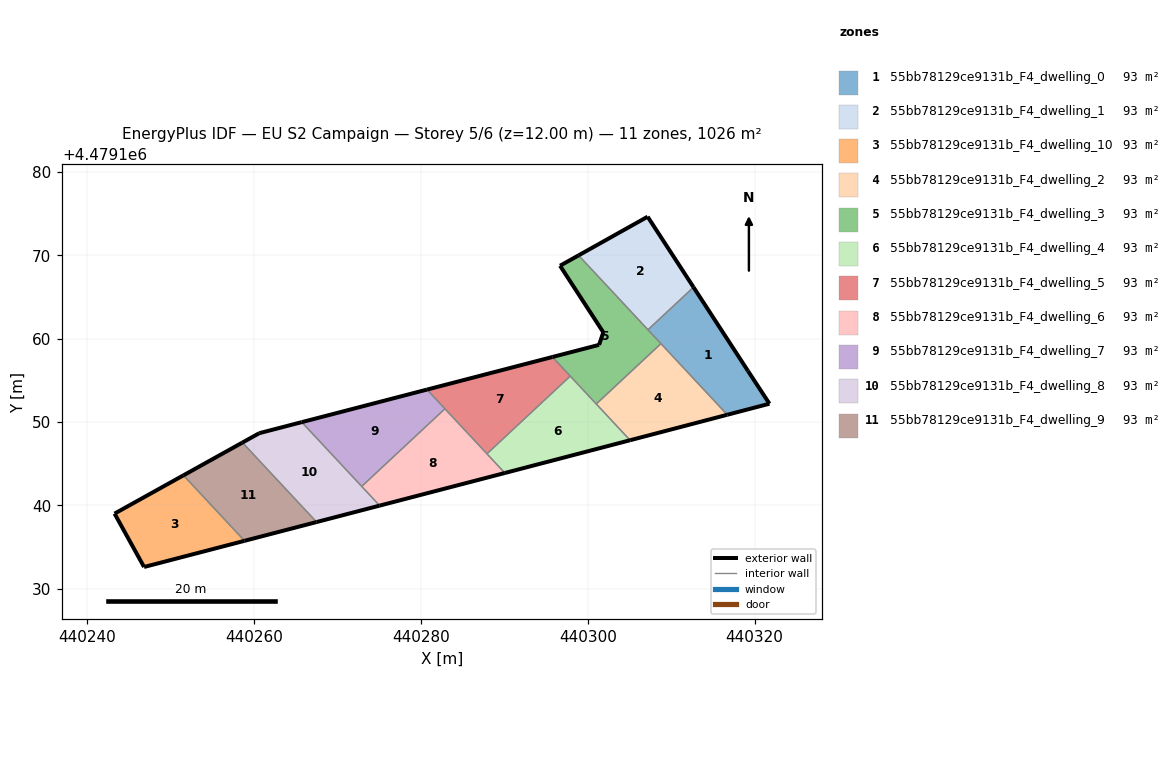
=== STOREY PLAN SPEC (per zone: floor XY polygon, exterior-wall plan segments, windows/doors) ===
zone 1: 55bb78129ce9131b_F4_dwelling_0  (93.3 m²)
  floor: (440321.78, 4479152.20) (440319.21, 4479156.13) (440312.68, 4479166.16) (440307.22, 4479161.07) (440316.72, 4479150.88)
  exterior wall: (440312.68, 4479166.16) – (440319.21, 4479156.13)  [12.0 m]
  exterior wall: (440319.21, 4479156.13) – (440321.78, 4479152.20)  [4.7 m]
  exterior wall: (440321.78, 4479152.20) – (440316.72, 4479150.88)  [5.2 m]
  interior walls: 3
zone 2: 55bb78129ce9131b_F4_dwelling_1  (93.3 m²)
  floor: (440312.68, 4479166.16) (440307.18, 4479174.62) (440298.90, 4479169.98) (440307.22, 4479161.07)
  exterior wall: (440307.18, 4479174.62) – (440312.68, 4479166.16)  [10.1 m]
  exterior wall: (440298.90, 4479169.98) – (440307.18, 4479174.62)  [9.5 m]
  interior walls: 2
zone 3: 55bb78129ce9131b_F4_dwelling_10  (93.3 m²)
  floor: (440258.86, 4479135.76) (440251.53, 4479143.62) (440243.28, 4479139.03) (440246.81, 4479132.63)
  exterior wall: (440246.81, 4479132.63) – (440243.28, 4479139.03)  [7.3 m]
  exterior wall: (440243.28, 4479139.03) – (440251.53, 4479143.62)  [9.4 m]
  exterior wall: (440258.86, 4479135.76) – (440246.81, 4479132.63)  [12.4 m]
  interior walls: 1
zone 4: 55bb78129ce9131b_F4_dwelling_2  (93.3 m²)
  floor: (440316.72, 4479150.88) (440308.77, 4479159.40) (440301.02, 4479152.17) (440305.07, 4479147.82)
  exterior wall: (440316.72, 4479150.88) – (440305.07, 4479147.82)  [12.0 m]
  interior walls: 3
zone 5: 55bb78129ce9131b_F4_dwelling_3  (93.3 m²)
  floor: (440308.77, 4479159.40) (440298.90, 4479169.98) (440296.68, 4479168.74) (440301.86, 4479160.76) (440301.36, 4479159.25) (440295.76, 4479157.80) (440301.02, 4479152.17)
  exterior wall: (440295.76, 4479157.80) – (440301.36, 4479159.25)  [5.8 m]
  exterior wall: (440301.36, 4479159.25) – (440301.86, 4479160.76)  [1.6 m]
  exterior wall: (440301.86, 4479160.76) – (440296.68, 4479168.74)  [9.5 m]
  exterior wall: (440296.68, 4479168.74) – (440298.90, 4479169.98)  [2.5 m]
  interior walls: 5
zone 6: 55bb78129ce9131b_F4_dwelling_4  (93.3 m²)
  floor: (440305.07, 4479147.82) (440297.90, 4479155.51) (440287.91, 4479146.19) (440290.06, 4479143.89)
  exterior wall: (440305.07, 4479147.82) – (440290.06, 4479143.89)  [15.5 m]
  interior walls: 4
zone 7: 55bb78129ce9131b_F4_dwelling_5  (93.3 m²)
  floor: (440297.90, 4479155.51) (440295.76, 4479157.80) (440280.73, 4479153.89) (440287.91, 4479146.19)
  exterior wall: (440280.73, 4479153.89) – (440295.76, 4479157.80)  [15.5 m]
  interior walls: 4
zone 8: 55bb78129ce9131b_F4_dwelling_6  (93.3 m²)
  floor: (440290.06, 4479143.89) (440282.88, 4479151.59) (440272.90, 4479142.29) (440275.05, 4479139.99)
  exterior wall: (440290.06, 4479143.89) – (440275.05, 4479139.99)  [15.5 m]
  interior walls: 4
zone 9: 55bb78129ce9131b_F4_dwelling_7  (93.3 m²)
  floor: (440282.88, 4479151.59) (440280.73, 4479153.89) (440265.72, 4479149.99) (440272.90, 4479142.29)
  exterior wall: (440265.72, 4479149.99) – (440280.73, 4479153.89)  [15.5 m]
  interior walls: 3
zone 10: 55bb78129ce9131b_F4_dwelling_8  (93.3 m²)
  floor: (440275.05, 4479139.99) (440265.72, 4479149.99) (440260.62, 4479148.67) (440258.60, 4479147.54) (440267.49, 4479138.02)
  exterior wall: (440275.05, 4479139.99) – (440267.49, 4479138.02)  [7.8 m]
  exterior wall: (440258.60, 4479147.54) – (440260.62, 4479148.67)  [2.3 m]
  exterior wall: (440260.62, 4479148.67) – (440265.72, 4479149.99)  [5.3 m]
  interior walls: 3
zone 11: 55bb78129ce9131b_F4_dwelling_9  (93.3 m²)
  floor: (440267.49, 4479138.02) (440258.60, 4479147.54) (440251.53, 4479143.62) (440258.86, 4479135.76)
  exterior wall: (440251.53, 4479143.62) – (440258.60, 4479147.54)  [8.1 m]
  exterior wall: (440267.49, 4479138.02) – (440258.86, 4479135.76)  [8.9 m]
  interior walls: 2

=== DERIVED (storey summary) ===
Building: EU S2 Campaign
Storey: 5 of 6  (floor level z = 12.00 m)
Storey gross floor area: 1026.2 m²
Zones on this storey: 11
  - 55bb78129ce9131b_F4_dwelling_0: floor 93.3 m²; exterior wall 21.9 m (65.7 m²); WWR 0.0%
  - 55bb78129ce9131b_F4_dwelling_1: floor 93.3 m²; exterior wall 19.6 m (58.7 m²); WWR 0.0%
  - 55bb78129ce9131b_F4_dwelling_10: floor 93.3 m²; exterior wall 29.2 m (87.6 m²); WWR 0.0%
  - 55bb78129ce9131b_F4_dwelling_2: floor 93.3 m²; exterior wall 12.0 m (36.1 m²); WWR 0.0%
  - 55bb78129ce9131b_F4_dwelling_3: floor 93.3 m²; exterior wall 19.4 m (58.3 m²); WWR 0.0%
  - 55bb78129ce9131b_F4_dwelling_4: floor 93.3 m²; exterior wall 15.5 m (46.6 m²); WWR 0.0%
  - 55bb78129ce9131b_F4_dwelling_5: floor 93.3 m²; exterior wall 15.5 m (46.6 m²); WWR 0.0%
  - 55bb78129ce9131b_F4_dwelling_6: floor 93.3 m²; exterior wall 15.5 m (46.5 m²); WWR 0.0%
  - 55bb78129ce9131b_F4_dwelling_7: floor 93.3 m²; exterior wall 15.5 m (46.5 m²); WWR 0.0%
  - 55bb78129ce9131b_F4_dwelling_8: floor 93.3 m²; exterior wall 15.4 m (46.2 m²); WWR 0.0%
  - 55bb78129ce9131b_F4_dwelling_9: floor 93.3 m²; exterior wall 17.0 m (51.0 m²); WWR 0.0%
Zone adjacency (shared interzone walls):
  - 55bb78129ce9131b_F4_dwelling_0 ↔ 55bb78129ce9131b_F4_dwelling_1
  - 55bb78129ce9131b_F4_dwelling_0 ↔ 55bb78129ce9131b_F4_dwelling_2
  - 55bb78129ce9131b_F4_dwelling_0 ↔ 55bb78129ce9131b_F4_dwelling_3
  - 55bb78129ce9131b_F4_dwelling_1 ↔ 55bb78129ce9131b_F4_dwelling_3
  - 55bb78129ce9131b_F4_dwelling_10 ↔ 55bb78129ce9131b_F4_dwelling_9
  - 55bb78129ce9131b_F4_dwelling_2 ↔ 55bb78129ce9131b_F4_dwelling_3
  - 55bb78129ce9131b_F4_dwelling_2 ↔ 55bb78129ce9131b_F4_dwelling_4
  - 55bb78129ce9131b_F4_dwelling_3 ↔ 55bb78129ce9131b_F4_dwelling_4
  - 55bb78129ce9131b_F4_dwelling_3 ↔ 55bb78129ce9131b_F4_dwelling_5
  - 55bb78129ce9131b_F4_dwelling_4 ↔ 55bb78129ce9131b_F4_dwelling_5
  - 55bb78129ce9131b_F4_dwelling_4 ↔ 55bb78129ce9131b_F4_dwelling_6
  - 55bb78129ce9131b_F4_dwelling_5 ↔ 55bb78129ce9131b_F4_dwelling_6
  - 55bb78129ce9131b_F4_dwelling_5 ↔ 55bb78129ce9131b_F4_dwelling_7
  - 55bb78129ce9131b_F4_dwelling_6 ↔ 55bb78129ce9131b_F4_dwelling_7
  - 55bb78129ce9131b_F4_dwelling_6 ↔ 55bb78129ce9131b_F4_dwelling_8
  - 55bb78129ce9131b_F4_dwelling_7 ↔ 55bb78129ce9131b_F4_dwelling_8
  - 55bb78129ce9131b_F4_dwelling_8 ↔ 55bb78129ce9131b_F4_dwelling_9